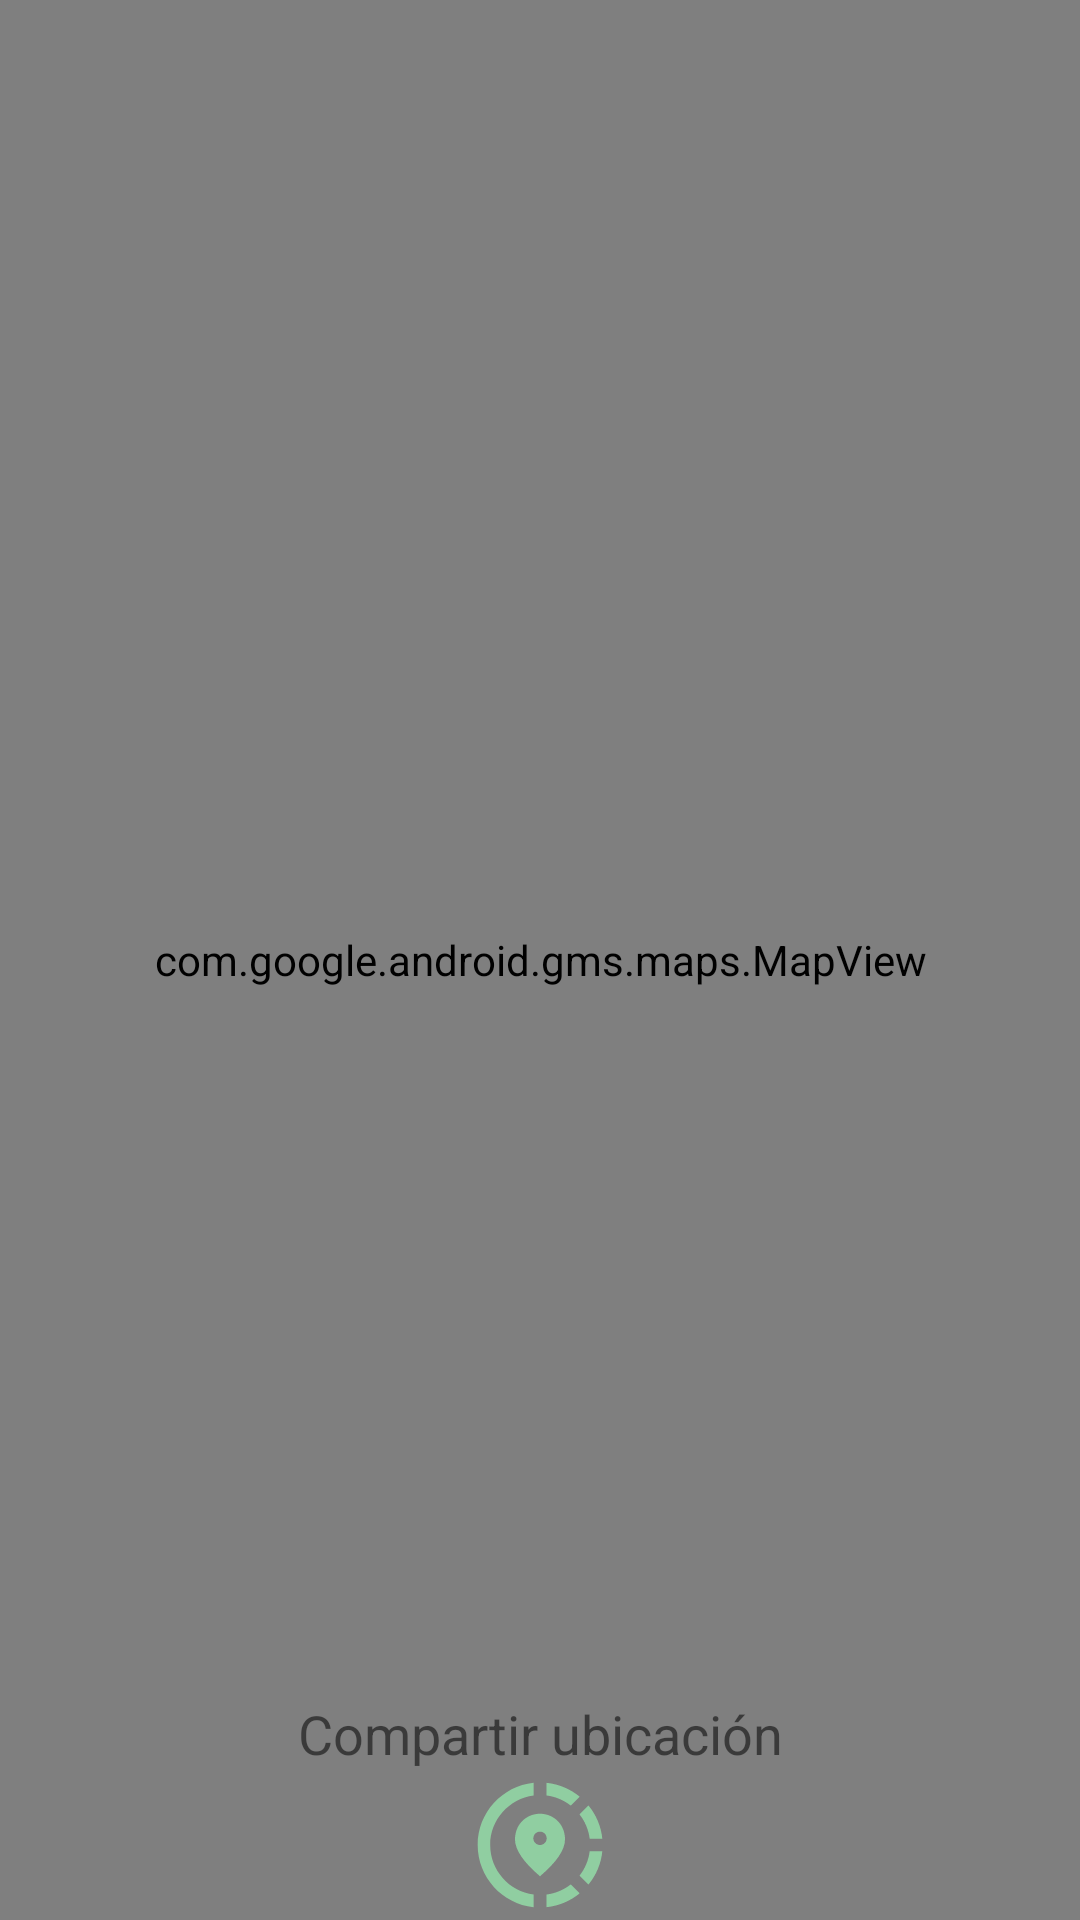

Android layout source for this screen:
<!-- AndroidManifest.xml: application theme Theme.TheMovieDB -->
<!-- res/layout/fragment_map.xml -->
<?xml version="1.0" encoding="utf-8"?>
<layout xmlns:android="http://schemas.android.com/apk/res/android"
    xmlns:app="http://schemas.android.com/apk/res-auto">

    <androidx.constraintlayout.widget.ConstraintLayout
        android:layout_width="match_parent"
        android:layout_height="match_parent">

        <com.google.android.gms.maps.MapView
            android:id="@+id/map_view"
            android:layout_width="match_parent"
            android:layout_height="match_parent" />

        <androidx.constraintlayout.widget.ConstraintLayout
            android:id="@+id/constraint_layout_share_location"
            android:layout_width="wrap_content"
            android:layout_height="wrap_content"
            app:layout_constraintBottom_toBottomOf="parent"
            app:layout_constraintEnd_toEndOf="parent"
            app:layout_constraintStart_toStartOf="parent">

            <TextView
                android:id="@+id/text_view_share_location"
                android:layout_width="match_parent"
                android:layout_height="wrap_content"
                android:gravity="center"
                android:text="@string/share_location"
                android:textSize="18dp"
                app:layout_constraintEnd_toEndOf="parent"
                app:layout_constraintStart_toStartOf="parent"
                app:layout_constraintTop_toTopOf="parent" />

            <Button
                android:id="@+id/button_share_location"
                android:layout_width="50dp"
                android:layout_height="50dp"
                android:background="@drawable/ic_share_location"
                app:layout_constraintBottom_toBottomOf="parent"
                app:layout_constraintEnd_toEndOf="parent"
                app:layout_constraintStart_toStartOf="@+id/text_view_share_location"
                app:layout_constraintTop_toBottomOf="@+id/text_view_share_location" />

        </androidx.constraintlayout.widget.ConstraintLayout>

    </androidx.constraintlayout.widget.ConstraintLayout>
</layout>
<!-- resources referenced by this layout -->
<resources>
  <!-- drawable ic_share_location (drawable) -->
  <vector android:height="24dp" android:tint="#90cea1"
      android:viewportHeight="24" android:viewportWidth="24"
      android:width="24dp" xmlns:android="http://schemas.android.com/apk/res/android">
      <path android:fillColor="@android:color/white" android:pathData="M13.02,19.93v2.02c2.01,-0.2 3.84,-1 5.32,-2.21l-1.42,-1.43C15.81,19.17 14.48,19.75 13.02,19.93z"/>
      <path android:fillColor="@android:color/white" android:pathData="M4.03,12c0,-4.05 3.03,-7.41 6.95,-7.93V2.05C5.95,2.58 2.03,6.84 2.03,12c0,5.16 3.92,9.42 8.95,9.95v-2.02C7.06,19.41 4.03,16.05 4.03,12z"/>
      <path android:fillColor="@android:color/white" android:pathData="M19.95,11h2.02c-0.2,-2.01 -1,-3.84 -2.21,-5.32l-1.43,1.43C19.19,8.21 19.77,9.54 19.95,11z"/>
      <path android:fillColor="@android:color/white" android:pathData="M18.34,4.26c-1.48,-1.21 -3.32,-2.01 -5.32,-2.21v2.02c1.46,0.18 2.79,0.76 3.9,1.62L18.34,4.26z"/>
      <path android:fillColor="@android:color/white" android:pathData="M18.33,16.9l1.43,1.42c1.21,-1.48 2.01,-3.31 2.21,-5.32h-2.02C19.77,14.46 19.19,15.79 18.33,16.9z"/>
      <path android:fillColor="@android:color/white" android:pathData="M16,11.1C16,8.61 14.1,7 12,7s-4,1.61 -4,4.1c0,1.66 1.33,3.63 4,5.9C14.67,14.73 16,12.76 16,11.1zM12,12c-0.59,0 -1.07,-0.48 -1.07,-1.07c0,-0.59 0.48,-1.07 1.07,-1.07s1.07,0.48 1.07,1.07C13.07,11.52 12.59,12 12,12z"/>
  </vector>
  <string name="share_location">Compartir ubicación</string>
  <style name="Theme.TheMovieDB" parent="Theme.MaterialComponents.DayNight.DarkActionBar">
          
          <item name="colorPrimary">@color/blue_500</item>
          <item name="colorPrimaryVariant">@color/blue_700</item>
          <item name="colorOnPrimary">@color/white</item>
          
          <item name="colorSecondary">@color/sky_200</item>
          <item name="colorSecondaryVariant">@color/green_700</item>
          <item name="colorOnSecondary">@color/black</item>
          
          <item name="android:statusBarColor" tools:targetApi="l">?attr/colorPrimaryVariant</item>
          
      </style>
  <color name="blue_500">#1351CC</color>
  <color name="blue_700">#0d253f</color>
  <color name="white">#FFFFFFFF</color>
  <color name="sky_200">#01b4e4</color>
  <color name="green_700">#90cea1</color>
  <color name="black">#FF000000</color>
</resources>
